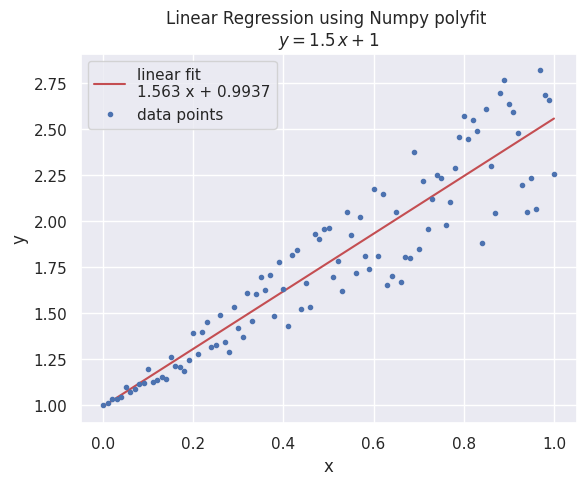
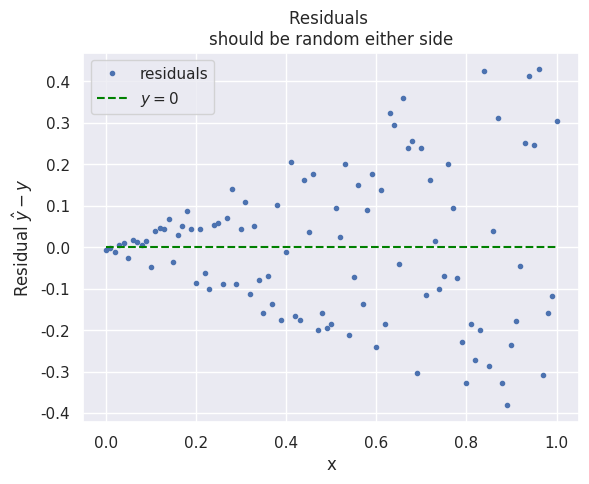

Source code (Python) for these figures, in order:
# https://pythonnumericalmethods.berkeley.edu/notebooks/chapter16.04-Least-Squares-Regression-in-Python.html
# https://stackoverflow.com/questions/18767523/fitting-data-with-numpy

import numpy as np
import numpy.polynomial.polynomial as poly
import matplotlib.pyplot as plt
import seaborn as sns

sns.set_theme()

# generate x and y
x = np.linspace(0, 1, 101)
y = 1 + x + x * np.random.random(len(x))
x_new = np.linspace(x[0], x[-1], num=len(x)*10)
'''
# assemble matrix A
A = np.vstack([x, np.ones(len(x))]).T

# turn y into a column vector
y = y[:, np.newaxis]

# Direct least square regression
#alpha = np.dot((np.dot(np.linalg.inv(np.dot(A.T,A)),A.T)),y)
alpha = np.linalg.lstsq(A, y, rcond=None)[0]
print('m: ',alpha[0],' c: ',alpha[1])
'''
coefs = poly.polyfit(x, y, 1)
#print(coefs)

# ffit = poly.polyval(x_new, coefs)
# plt.plot(x_new, ffit, 'r')

ffit = poly.Polynomial(coefs)

yhat = coefs[1] * x + coefs[0]
R = yhat - y

plt.figure(2)
plt.plot(x, R, 'b.', label='residuals')
plt.hlines(0,x[0],x[-1], colors='green', linestyle='dashed', label='$y = 0$')
plt.xlabel('x')
plt.ylabel('Residual $\hat{y} - y$')
plt.legend()
plt.title('Residuals \nshould be random either side')

plt.figure(1)
plt.plot(x_new, ffit(x_new), 'r',label=f'linear fit \n{coefs[1]:.4} x + {coefs[0]:.4}')
#print(ffit)

# plot the results
plt.plot(x, y, 'b.', label='data points')

plt.xlabel('x')
plt.ylabel('y')
plt.legend()
plt.title('Linear Regression using Numpy polyfit \n$ y = 1.5\,x + 1$')

plt.show()
